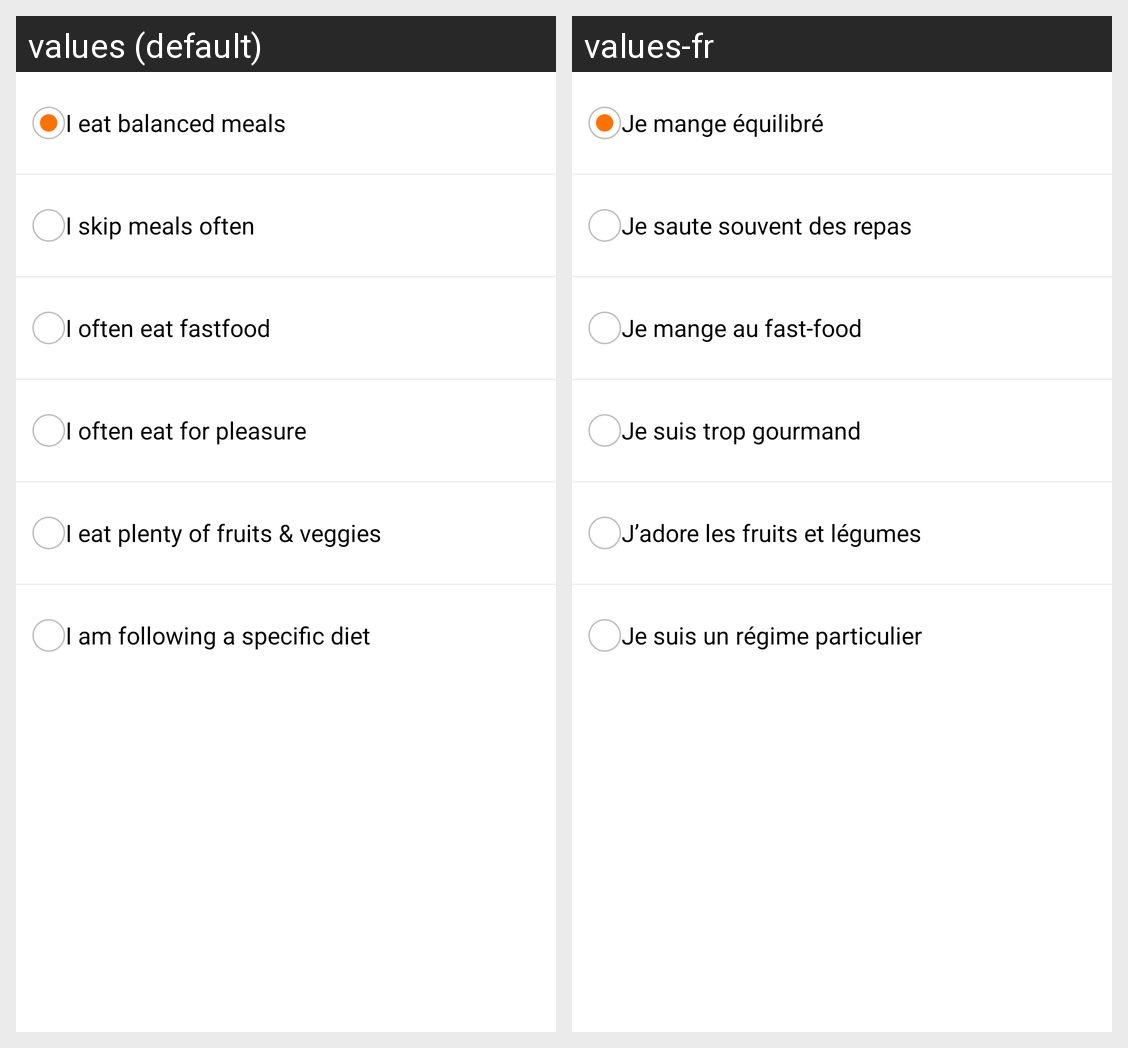

The same Android screen rendered under two of its app's locales, left to right. List the strings drawn on it with the default value and each locale's translation.
Android screen res/layout/eatinghabitsview.xml rendered under 2 locales, left to right: values (default), values-fr. Device: Nexus 5 (rendered at 1080×1920; each locale shown at half size, 540×960, under a caption strip naming it); theme Theme.MaterialComponents.DayNight.NoActionBar.
Strings drawn on this screen, with the default value and each locale's value (text and hints the layout hard-codes, and strings that could not be matched under every locale, appear in the picture but are not listed):

EATINGHABITS_SELECTION_1
  values: I eat balanced meals
  values-fr: Je mange équilibré

EATINGHABITS_SELECTION_2
  values: I skip meals often
  values-fr: Je saute souvent des repas

EATINGHABITS_SELECTION_3
  values: I often eat fastfood
  values-fr: Je mange au fast-food

EATINGHABITS_SELECTION_4
  values: I often eat for pleasure
  values-fr: Je suis trop gourmand

EATINGHABITS_SELECTION_5
  values: I eat plenty of fruits & veggies
  values-fr: J’adore les fruits et légumes

EATINGHABITS_SELECTION_6
  values: I am following a specific diet
  values-fr: Je suis un régime particulier
